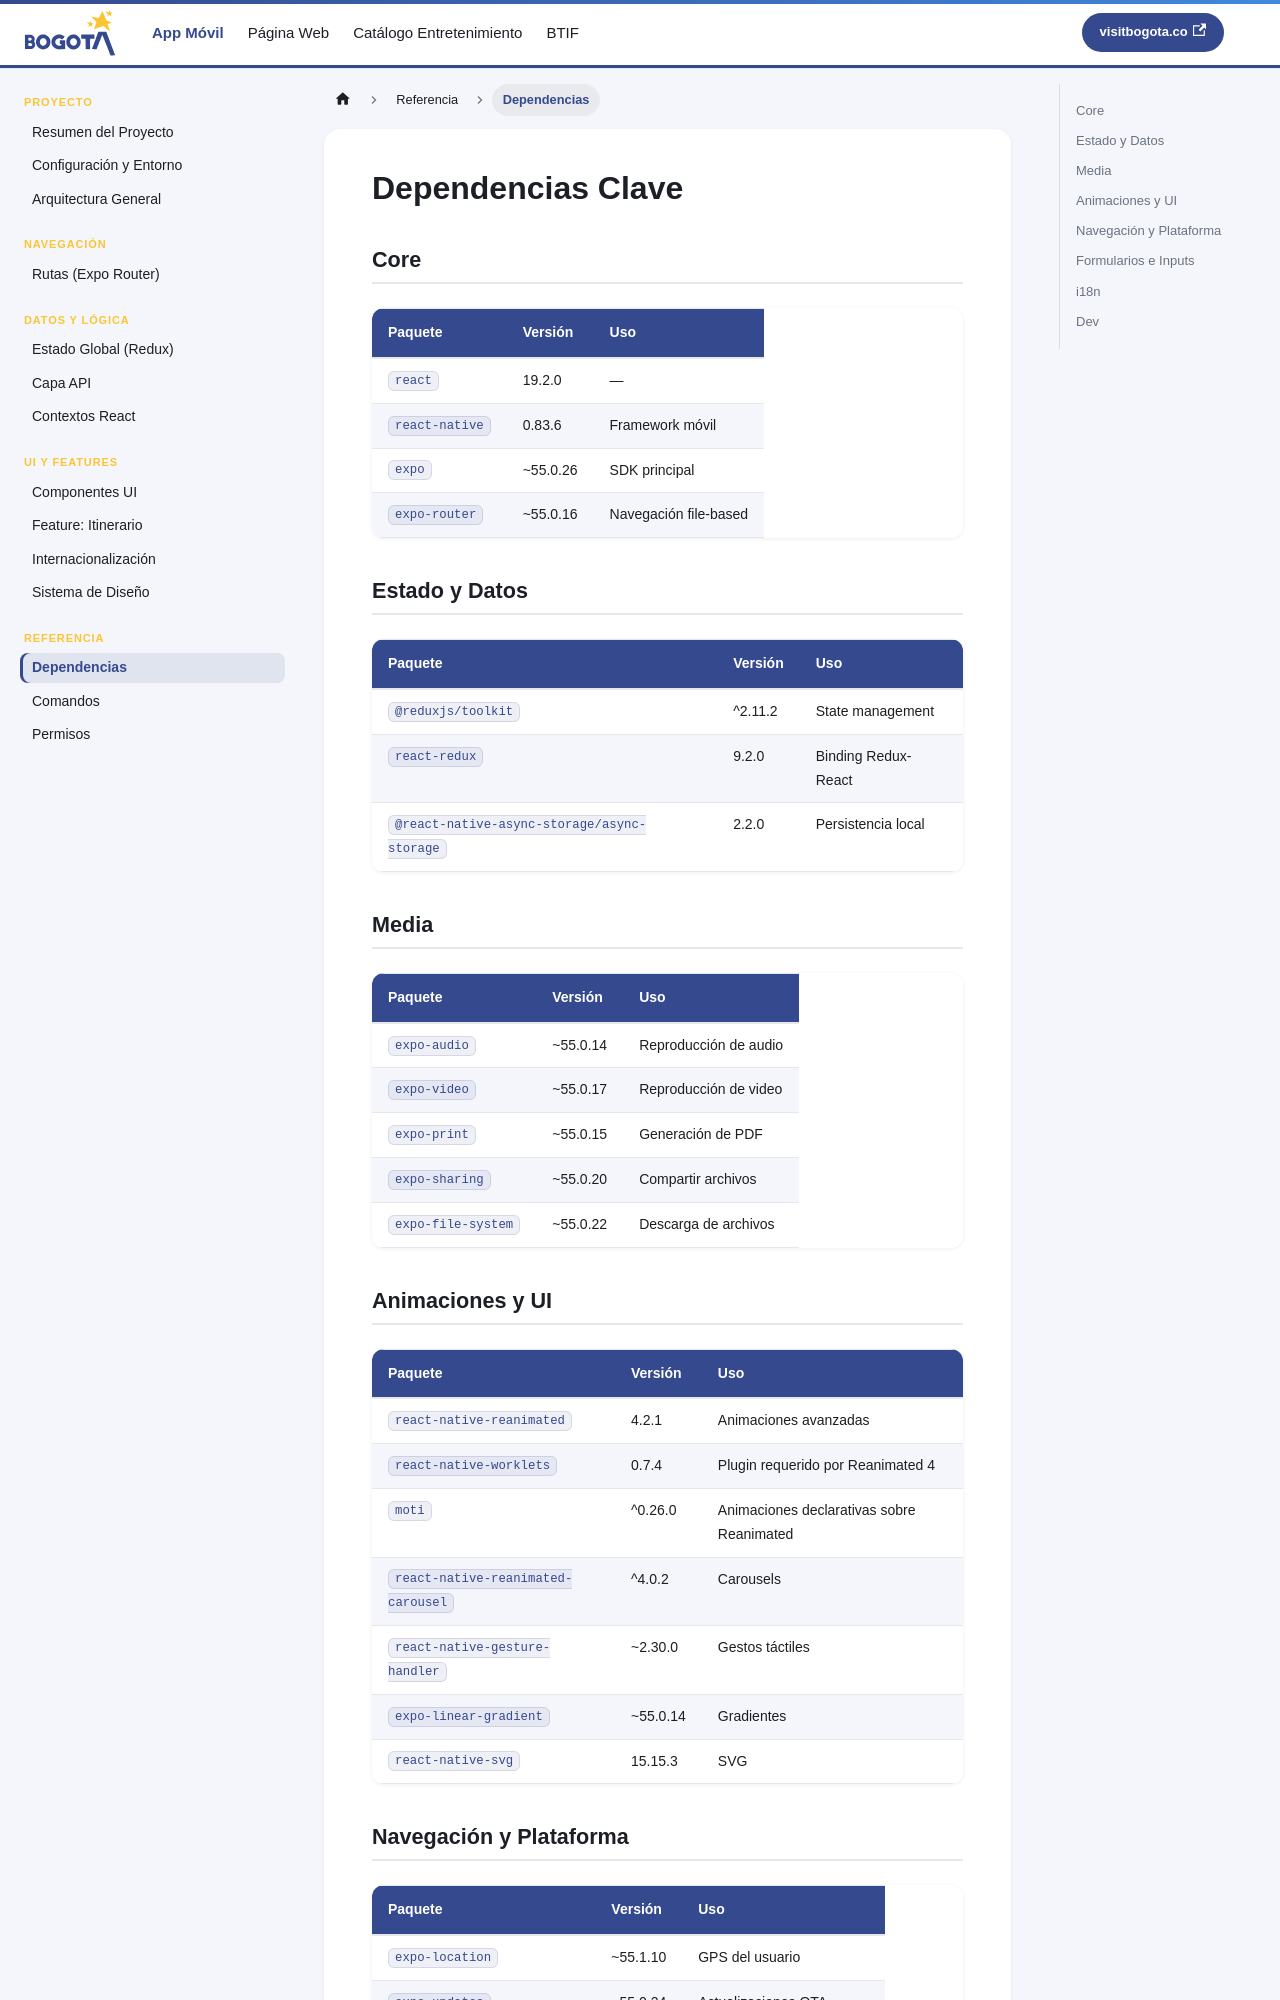

repository: bogotadctravel/devdocs-visitbogota · page: dependencias.html · generator: docusaurus

---
id: dependencias
title: Dependencias Clave
sidebar_position: 12
---

# Dependencias Clave

## Core

| Paquete | Versión | Uso |
|---|---|---|
| `react` | 19.2.0 | — |
| `react-native` | 0.83.6 | Framework móvil |
| `expo` | ~55.0.26 | SDK principal |
| `expo-router` | ~55.0.16 | Navegación file-based |

## Estado y Datos

| Paquete | Versión | Uso |
|---|---|---|
| `@reduxjs/toolkit` | ^2.11.2 | State management |
| `react-redux` | 9.2.0 | Binding Redux-React |
| `@react-native-async-storage/async-storage` | 2.2.0 | Persistencia local |

## Media

| Paquete | Versión | Uso |
|---|---|---|
| `expo-audio` | ~55.0.14 | Reproducción de audio |
| `expo-video` | ~55.0.17 | Reproducción de video |
| `expo-print` | ~55.0.15 | Generación de PDF |
| `expo-sharing` | ~55.0.20 | Compartir archivos |
| `expo-file-system` | ~55.0.22 | Descarga de archivos |

## Animaciones y UI

| Paquete | Versión | Uso |
|---|---|---|
| `react-native-reanimated` | 4.2.1 | Animaciones avanzadas |
| `react-native-worklets` | 0.7.4 | Plugin requerido por Reanimated 4 |
| `moti` | ^0.26.0 | Animaciones declarativas sobre Reanimated |
| `react-native-reanimated-carousel` | ^4.0.2 | Carousels |
| `react-native-gesture-handler` | ~2.30.0 | Gestos táctiles |
| `expo-linear-gradient` | ~55.0.14 | Gradientes |
| `react-native-svg` | 15.15.3 | SVG |
